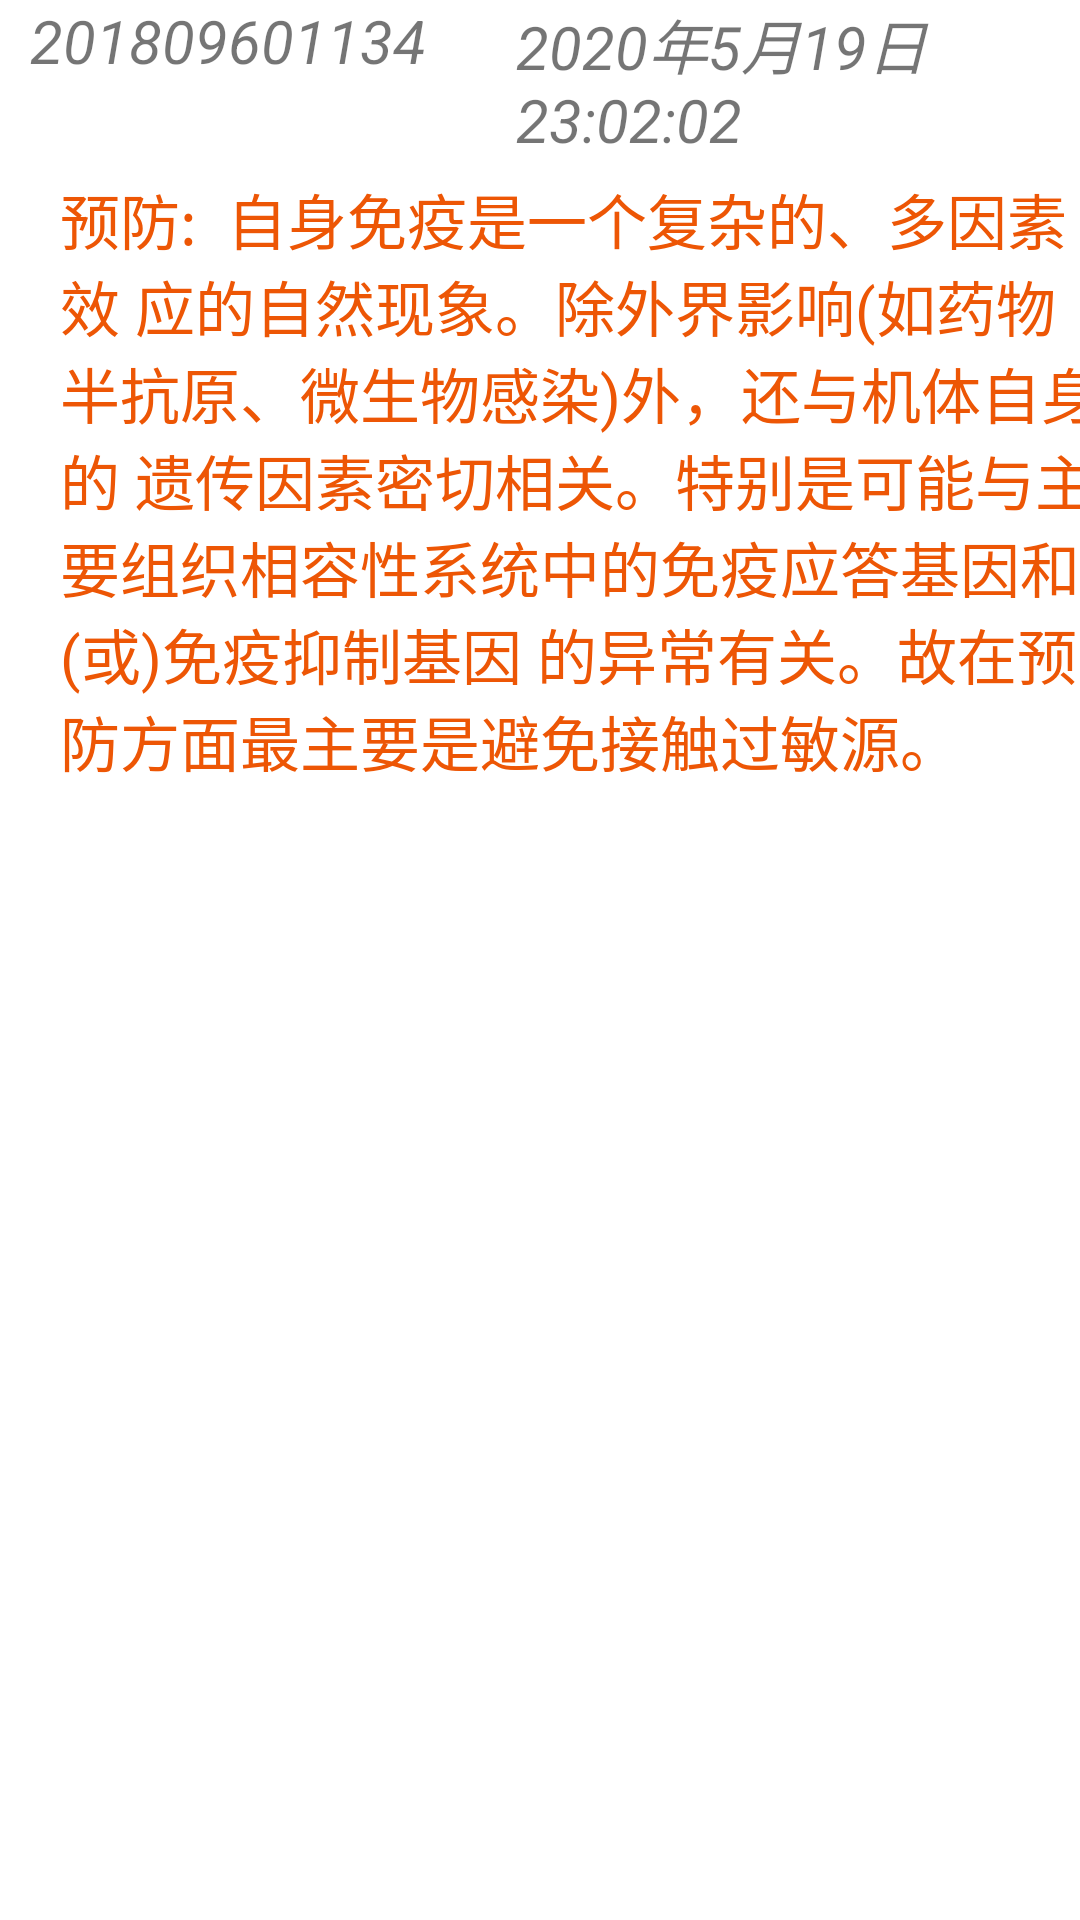

Reconstruct the res/layout file that produces this screen, plus the resources it refers to.
<!-- AndroidManifest.xml: application theme Theme.COMP9323_SaaSProj -->
<!-- res/layout/layout_commodity_review.xml -->
<?xml version="1.0" encoding="utf-8"?>
<LinearLayout xmlns:android="http://schemas.android.com/apk/res/android"
    android:orientation="vertical"
    android:layout_width="match_parent"
    android:layout_height="match_parent">
    <LinearLayout
        android:layout_width="match_parent"
        android:layout_height="wrap_content"
        android:orientation="horizontal">

        <TextView
            android:id="@+id/tv_number"
            android:layout_width="wrap_content"
            android:layout_height="match_parent"
            android:layout_marginStart="10dp"
            android:text="201809601134"
            android:textSize="20sp"
            android:textStyle="italic"
            android:layout_marginLeft="10dp" />
        <TextView
            android:id="@+id/tv_current_time"
            android:layout_width="match_parent"
            android:layout_height="wrap_content"
            android:text="2020年5月19日   23:02:02"
            android:textSize="20sp"
            android:layout_marginStart="30dp"
            android:textStyle="italic"
            android:layout_marginLeft="30dp" />
    </LinearLayout>
    <TextView
        android:id="@+id/tv_comment"
        android:layout_width="350dp"
        android:layout_height="wrap_content"
        android:text="预防:

自身免疫是一个复杂的、多因素效
应的自然现象。除外界影响(如药物半抗原、微生物感染)外，还与机体自身的
遗传因素密切相关。特别是可能与主要组织相容性系统中的免疫应答基因和(或)免疫抑制基因
的异常有关。故在预防方面最主要是避免接触过敏源。"
        android:textSize="20sp"

        android:layout_marginTop="5dp"
        android:textColor="@color/brown"
        android:layout_marginLeft="20dp" />
</LinearLayout>
<!-- resources referenced by this layout -->
<resources>
  <color name="brown">#ED5605</color>
  <style name="Theme.COMP9323_SaaSProj" parent="Theme.MaterialComponents.DayNight.DarkActionBar">
          <item name="colorPrimary">@color/primary</item>
          <item name="android:statusBarColor" tools:targetApi="l">@color/primary</item>
          <item name="colorOnSecondary">@color/white</item>
      </style>
  <color name="primary">#1C2E46</color>
  <color name="white">#FFFFFFFF</color>
</resources>
